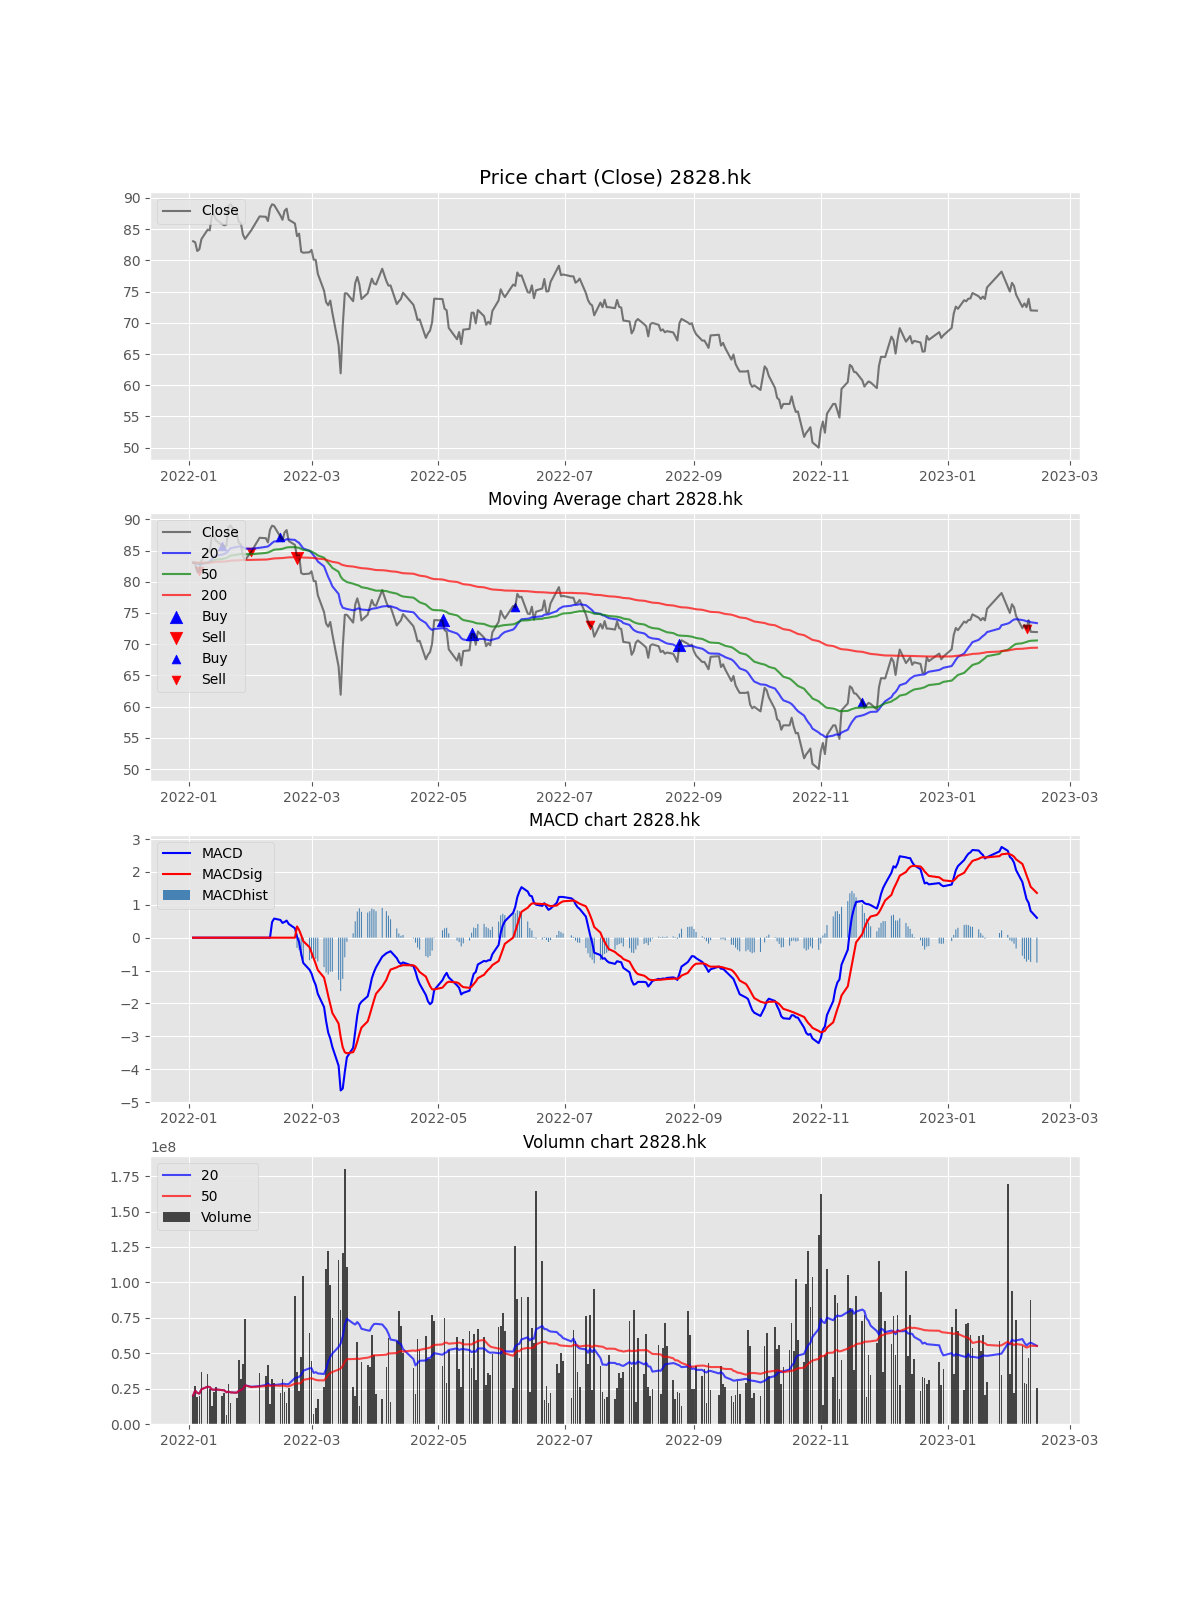

Values plotted in this chart, from the file beside it:
Date, Open, High, Low, Close, Adj Close, Volume, MACD, MACDsig, MACDhist, EMA, EMA_short, EMA_long, EMA_x, buy_sig, sell_sig, buy_sig_EMA, sell_sig_EMA, Volume_MA_short, Volume_MA_long, buy_sig_adj, sell_sig_adj
2022-01-03, 83.96, 84.32, 82.72, 83.06, 83.06, 20134950, , , , 83.06, 83.06, 83.06, 83.06, , , , , 20134950, 20134950, , 
2022-01-04, 83.5, 83.74, 82.5, 82.9, 82.9, 26973504, , , , 83.02, 83.04, 83.05, 83.06, , , , , 23554227, 23554227, , 
2022-01-05, 82.7, 82.7, 81.18, 81.5, 81.5, 18753551, , , , 82.64, 82.9, 82.99, 83.04, , , , , 21954002, 21954002, , 
2022-01-06, 81.32, 81.88, 80.62, 81.76, 81.76, 19999074, , , , 82.42, 82.79, 82.94, 83.03, , , , 81.76, 21465270, 21465270, , 
2022-01-07, 82.22, 83.42, 81.98, 83.4, 83.4, 36583197, , , , 82.67, 82.85, 82.96, 83.03, , , , , 24488855, 24488855, , 
2022-01-10, 83.5, 84.98, 83.2, 84.92, 84.92, 35607765, , , , 83.23, 83.04, 83.04, 83.05, , , , , 26342007, 26342007, , 
2022-01-11, 84.58, 85.38, 84.14, 84.8, 84.8, 24523888, , , , 83.62, 83.21, 83.11, 83.07, , , , , 26082276, 26082276, , 
2022-01-12, 85.14, 87.28, 85.14, 87.2, 87.2, 12612985, , , , 84.52, 83.59, 83.27, 83.11, , , , , 24398614, 24398614, , 
2022-01-13, 87.3, 87.86, 86.74, 87.32, 87.32, 22379280, , , , 85.22, 83.95, 83.43, 83.15, , , , , 24174244, 24174244, , 
2022-01-14, 87.92, 87.92, 85.8, 86.58, 86.58, 26092070, , , , 85.56, 84.2, 83.55, 83.19, , , , , 24366026, 24366026, , 
2022-01-17, 86.5, 86.56, 85.38, 85.8, 85.8, 19806267, , , , 85.62, 84.35, 83.64, 83.21, , , 85.8, , 23951503, 23951503, , 
2022-01-18, 86.0, 86.82, 85.34, 85.62, 85.62, 21967000, , , , 85.62, 84.47, 83.72, 83.24, , , , , 23786128, 23786128, , 
2022-01-19, 85.6, 86.5, 85.04, 85.74, 85.74, 6358500, , , , 85.65, 84.59, 83.8, 83.26, , , , , 22445541, 22445541, , 
2022-01-20, 86.12, 88.8, 86.1, 88.7, 88.7, 28307841, , , , 86.41, 84.98, 83.99, 83.32, , , , , 22864277, 22864277, , 
2022-01-21, 88.18, 89.1, 88.06, 89.0, 89.0, 14946672, , , , 87.06, 85.37, 84.19, 83.37, , , , , 22336436, 22336436, , 
2022-01-24, 88.5, 88.5, 87.52, 87.64, 87.64, 18250032, , , , 87.2, 85.58, 84.32, 83.42, , , , , 22081036, 22081036, , 
2022-01-25, 86.94, 86.96, 85.34, 86.2, 86.2, 45337712, , , , 86.95, 85.64, 84.39, 83.44, , , , , 23449076, 23449076, , 
2022-01-26, 86.54, 87.14, 85.66, 85.94, 85.94, 31559069, , , , 86.7, 85.67, 84.45, 83.47, , , , , 23899631, 23899631, , 
2022-01-27, 85.4, 85.4, 83.3, 84.1, 84.1, 42036794, , , , 86.05, 85.52, 84.44, 83.47, , , , , 24854218, 24854218, , 
2022-01-28, 84.12, 84.34, 82.9, 83.44, 83.44, 73979184, , , , 85.4, 85.32, 84.4, 83.47, , , , , 27310467, 27310467, , 
2022-01-31, 84.82, 84.82, 84.82, 84.82, 84.82, 0, , , , 85.25, 85.27, 84.42, 83.49, , , , 84.82, 26303719, 26009968, , 
2022-02-04, 85.12, 87.22, 85.12, 87.04, 87.04, 36107760, , , , 85.7, 85.44, 84.52, 83.52, , , , , 26760432, 26468959, , 
2022-02-07, 87.24, 87.24, 86.16, 86.98, 86.98, 34151652, , , , 86.02, 85.59, 84.62, 83.56, , , , , 27530337, 26802989, , 
2022-02-08, 86.98, 87.16, 85.5, 86.3, 86.3, 41449500, , , , 86.09, 85.66, 84.68, 83.58, , , , , 28602858, 27413260, , 
2022-02-09, 87.2, 88.72, 87.2, 88.32, 88.32, 13940543, , , , 86.65, 85.91, 84.83, 83.63, , , , , 27470726, 26874352, , 
2022-02-10, 89.02, 89.26, 87.9, 88.98, 88.98, 32072456, 0.4747, , , 87.23, 86.2, 84.99, 83.68, , , , , 27293960, 27074279, , 
2022-02-11, 88.72, 89.4, 88.32, 88.86, 88.86, 29285692, 0.5815, , , 87.64, 86.46, 85.14, 83.74, , , , , 27532050, 27156183, , 
2022-02-14, 88.02, 88.18, 87.1, 87.2, 87.2, 22041793, 0.5393, , , 87.53, 86.53, 85.22, 83.77, , , 87.2, , 28003491, 26973526, , 
2022-02-15, 87.0, 87.32, 85.86, 86.5, 86.5, 31870309, 0.4497, , , 87.27, 86.52, 85.27, 83.8, , , , , 28478042, 27142381, , 
2022-02-16, 87.3, 88.08, 87.08, 87.92, 87.92, 22802548, 0.4776, , , 87.43, 86.66, 85.38, 83.84, , , , , 28313566, 26997720, , 
2022-02-17, 88.0, 88.6, 87.28, 88.28, 88.28, 14703253, 0.5202, , , 87.65, 86.81, 85.49, 83.88, , , , , 28058416, 26601124, , 
2022-02-18, 87.54, 88.32, 86.36, 86.52, 86.52, 25489380, 0.4179, , , 87.36, 86.78, 85.53, 83.91, , , , , 28234534, 26566382, , 
2022-02-21, 86.14, 86.18, 85.22, 85.9, 85.9, 90127340, 0.2872, , , 87, 86.7, 85.54, 83.93, , , , , 32422976, 28492472, , 
2022-02-22, 85.4, 85.4, 82.94, 83.88, 83.88, 36459861, 0.03132, 0.3421, -0.3108, 86.22, 86.43, 85.48, 83.93, , 83.88, , 83.88, 32830578, 28726807, , 83.88
2022-02-23, 83.88, 84.62, 83.74, 84.28, 84.28, 23109008, -0.1392, 0.2342, -0.3735, 85.73, 86.23, 85.43, 83.93, , , , , 33238694, 28566298, , 
2022-02-24, 83.1, 83.34, 80.78, 81.4, 81.4, 47446928, -0.4876, 0.0763, -0.5639, 84.65, 85.77, 85.27, 83.91, , , , , 34698539, 29090760, , 
2022-02-25, 81.7, 82.28, 80.88, 81.22, 81.22, 104322418, -0.7682, -0.1051, -0.6631, 83.79, 85.33, 85.11, 83.88, , , , , 37647774, 31124048, , 
2022-02-28, 81.52, 81.52, 79.8, 81.3, 81.3, 64252848, -0.9728, -0.2887, -0.6841, 83.17, 84.95, 84.97, 83.85, , , , , 39282463, 31995859, , 
2022-03-01, 81.5, 82.24, 80.9, 81.68, 81.68, 44751825, -1.093, -0.4569, -0.6359, 82.8, 84.64, 84.84, 83.83, , , , , 39418215, 32322935, , 
2022-03-02, 81.0, 81.82, 79.94, 80.1, 80.1, 6892945, -1.295, -0.6306, -0.6643, 82.12, 84.21, 84.65, 83.8, , , , , 36063903, 31687185, , 
2022-03-03, 80.1, 80.4, 79.64, 80.08, 80.08, 11053965, -1.44, -0.7972, -0.6427, 81.61, 83.81, 84.47, 83.76, , , , , 36616601, 31183936, , 
2022-03-04, 78.2, 78.54, 77.7, 77.86, 77.86, 17911398, -1.707, -0.9834, -0.724, 80.67, 83.25, 84.21, 83.7, , , , , 35706783, 30867923, , 
2022-03-07, 76.68, 76.68, 74.1, 75.14, 75.14, 26366927, -2.107, -1.212, -0.8947, 79.29, 82.47, 83.86, 83.61, , , , , 35317547, 30763248, , 
2022-03-08, 75.2, 75.76, 72.94, 73.3, 73.3, 109440727, -2.538, -1.481, -1.057, 77.79, 81.6, 83.44, 83.51, , , , , 38717108, 32551373, , 
2022-03-09, 73.96, 74.36, 70.78, 72.8, 72.8, 122217287, -2.885, -1.765, -1.12, 76.54, 80.76, 83.03, 83.41, , , , , 44130945, 34543949, , 
2022-03-10, 74.6, 74.74, 72.88, 73.56, 73.56, 97831731, -3.065, -2.028, -1.037, 75.8, 80.08, 82.65, 83.31, , , , , 47418909, 35919770, , 
2022-03-11, 72.5, 72.52, 69.48, 71.6, 71.6, 74925572, -3.323, -2.289, -1.034, 74.75, 79.27, 82.22, 83.19, , , , , 49700903, 36749681, , 
2022-03-14, 70.0, 70.0, 66.08, 66.42, 66.42, 116041131, -3.891, -2.611, -1.28, 72.67, 78.05, 81.6, 83.02, , , , , 54400870, 38401586, , 
2022-03-15, 64.2, 66.34, 61.32, 61.9, 61.9, 80404783, -4.644, -3.02, -1.625, 69.98, 76.51, 80.83, 82.81, , , , , 56827594, 39258794, , 
2022-03-16, 63.84, 70.04, 62.94, 69.5, 69.5, 120932820, -4.587, -3.334, -1.252, 69.86, 75.84, 80.38, 82.68, , , , , 61734107, 40892275, , 
2022-03-17, 74.0, 74.9, 72.48, 74.72, 74.72, 180091401, -4.08, -3.484, -0.5965, 71.07, 75.73, 80.16, 82.6, , , , , 70003515, 44091404, , 
2022-03-18, 73.6, 75.5, 72.3, 74.72, 74.72, 110778564, -3.637, -3.515, -0.1226, 71.98, 75.64, 79.95, 82.52, , , , , 74267974, 45767505, , 
2022-03-21, 76.0, 76.0, 72.88, 73.46, 73.46, 26250986, -3.347, -3.481, 0.1336, 72.35, 75.43, 79.69, 82.43, 73.46, , , , 71074156, 45917454, , 
2022-03-22, 73.9, 76.48, 73.6, 76.34, 76.34, 19737500, -2.856, -3.356, 0.5, 73.35, 75.52, 79.56, 82.37, , , , , 70238038, 45912222, , 
2022-03-23, 76.8, 78.48, 76.74, 77.34, 77.34, 58066848, -2.359, -3.156, 0.7968, 74.35, 75.69, 79.48, 82.32, , , , , 71985930, 46341895, , 
2022-03-24, 76.82, 77.64, 76.0, 76.14, 76.14, 12708620, -2.038, -2.932, 0.8942, 74.8, 75.73, 79.34, 82.26, , , , , 70249015, 45883912, , 
2022-03-25, 76.1, 76.28, 73.32, 73.8, 73.8, 43853420, -1.948, -2.735, 0.7876, 74.55, 75.55, 79.13, 82.18, , , , , 67225565, 46270503, , 
2022-03-28, 74.0, 75.5, 72.88, 74.72, 74.72, 41594273, -1.782, -2.545, 0.7624, 74.59, 75.47, 78.95, 82.1, , , , , 66092636, 46850129, , 
2022-03-29, 75.0, 76.06, 75.0, 75.9, 75.9, 40450112, -1.539, -2.343, 0.8045, 74.92, 75.51, 78.83, 82.04, , , , , 65877550, 47211545, , 
2022-03-30, 76.84, 77.58, 76.22, 77.08, 77.08, 62735404, -1.237, -2.122, 0.8847, 75.46, 75.66, 78.77, 81.99, , , , , 68669673, 47944412, , 
... 213 more rows
